Run: headless pygame with SDL's dummy video driver; simulated clock (each Clock.tick advances the game by its frame time, no real sleeping); random seed 0; keys injected as events and as key.get_pressed() state; no mouse input.
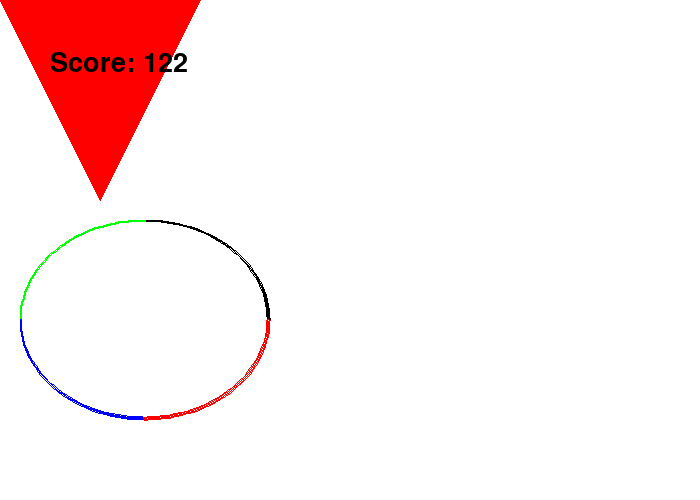
Frame 1 of 4 · flips 1–60 · no input
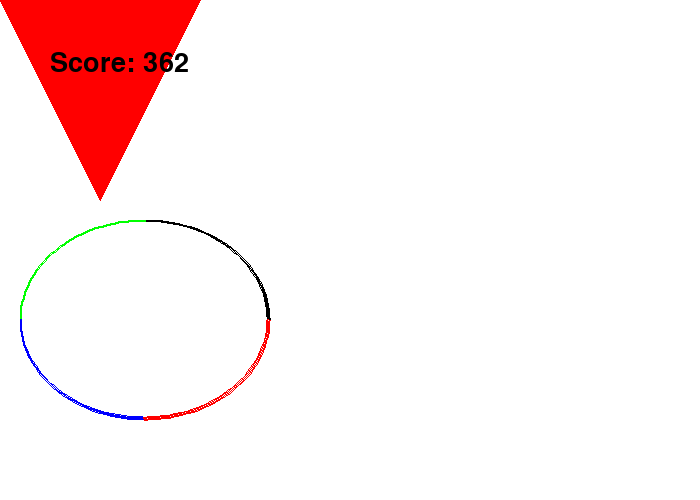
Frame 2 of 4 · flips 61–180 · tapped SPACE, RETURN · held RIGHT (→), D
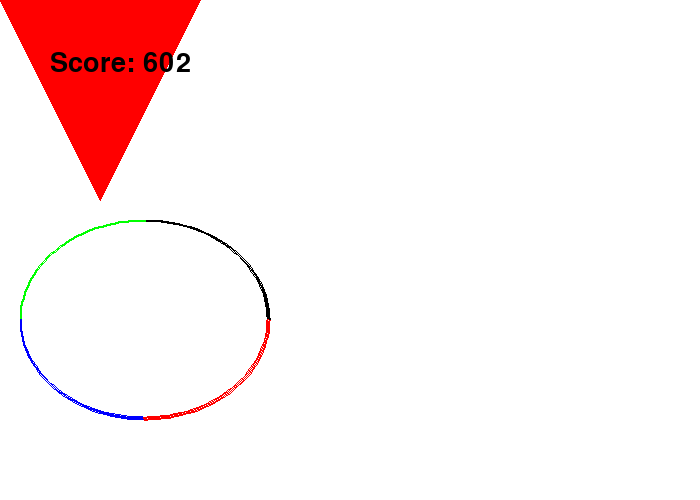
Frame 3 of 4 · flips 181–300 · held DOWN (↓), S
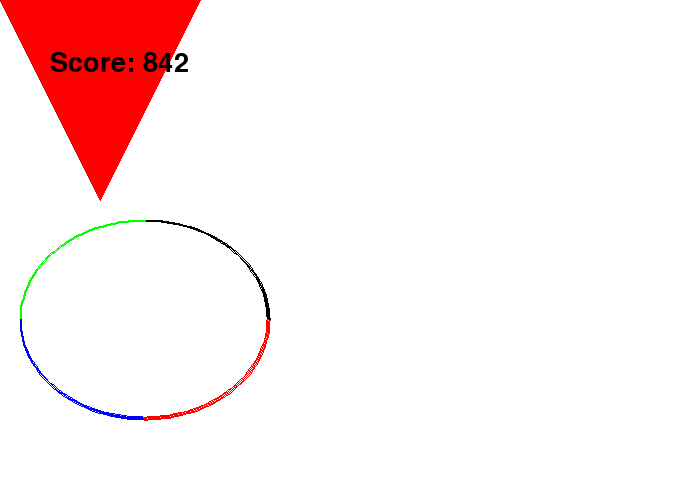
Frame 4 of 4 · flips 301–420 · held LEFT (←), A, UP (↑), W

The pygame program that drew these frames:

"""
Pygame Template
Aaron Lee - 2019
"""
import math

import pygame

pygame.init()  #  initializes pygame


# Define variables
BLACK = (0, 0, 0)
WHITE = (255, 255, 255)
GREEN = (0, 255, 0)
RED = (255, 0, 0)
BLUE = (0, 0, 255)
YELLOW = (255, 255, 0)
MAGENTA = (255, 0, 255)
CYAN = (0, 255, 255)
GRAY = (100, 100, 100)
PINK = (255, 200, 200)
ORANGE = (255, 150, 0)
MAROON = (100, 0, 0)
BROWN = (100, 50, 50)
score = 2



SCREEN_WIDTH = 700
SCREEN_HEIGHT = 500
done = False  # condition for my game loop

# Set the width and height of the screen [width, height]
size = (SCREEN_WIDTH, SCREEN_HEIGHT)
screen = pygame.display.set_mode(size)

pygame.display.set_caption("Mr. Lee's Game")

clock = pygame.time.Clock()  # creates a clock object that manages updates

# FONTS
# SysFont(name, size, bold, italics)
# in console pygame.font.get_fonts()
my_font = pygame.font.SysFont("signpainter", 40, False, False)  # step 1 of 3


# -------- Main Program Loop -----------
while not done:
    # --- Main event loop (input from user mouse, keyboard, controller)
    for event in pygame.event.get():
        if event.type == pygame.QUIT:
            done = True

    # --- Game logic should go here
    score += 2

    # --- Drawing code goes here
    screen.fill(WHITE)

    # rect(surface, color, [top_left_x, top_left_y, width, height], optional_thickness)
    pygame.draw.rect(screen, RED, [0, 0, 100, 50])
    pygame.draw.rect(screen, BLACK, [0, 0, 100, 50], 3)
    pygame.draw.rect(screen, GREEN, [600, 400, 100, 100])
    pygame.draw.rect(screen, CYAN, [550, 350, 100, 100])

    # ellipse(surface, color, [top_left_x, top_left_y, width, height], optional_thickness)
    # ellipse is drawn inside (circumscribed) the defined rectangle
    pygame.draw.rect(screen, ORANGE, [200, 200, 100, 100])
    pygame.draw.ellipse(screen, PINK, [200, 200, 100, 100])
    pygame.draw.ellipse(screen, MAROON, [SCREEN_WIDTH // 2 - 200, SCREEN_HEIGHT - 100, 400, 100])

    # line(surface, color, [x1, y1], [x2, y2], thickness)
    pygame.draw.line(screen, BLACK, [200, 100], [SCREEN_WIDTH, SCREEN_HEIGHT], 3)

    # drawing with loops
    for x in range(0, SCREEN_WIDTH, 10):
        pygame.draw.line(screen, BLACK, [0, 0], [x, SCREEN_HEIGHT], 2)

    for x in range(0, SCREEN_WIDTH, 40):
        for y in range(0, SCREEN_HEIGHT, 40):
            pygame.draw.rect(screen, MAGENTA, [x, y, 30, 30])

    screen.fill(WHITE)
    # Draw an arc as part of an ellipse.
    # Use radians to determine what angle to draw.
    pygame.draw.arc(screen, BLACK, [20, 220, 250, 200], 0, math.pi / 2, 2)
    pygame.draw.arc(screen, GREEN, [20, 220, 250, 200], math.pi / 2, math.pi, 2)
    pygame.draw.arc(screen, BLUE, [20, 220, 250, 200], math.pi, 3 * math.pi / 2, 2)
    pygame.draw.arc(screen, RED, [20, 220, 250, 200], 3 * math.pi / 2, 2 * math.pi, 2)

    # polygon(surface, color, ([x1, y1], [x2, y2], [x3, y3]...), optional_thickness)
    pygame.draw.polygon(screen, RED, ([0, 0], [200, 0], [100, 200]))

    # draw text
    my_text = my_font.render("Score: " + str(score), True, BLACK)  # render(string, antialias, color) (step 2 of 3)
    screen.blit(my_text, [50, 50])  # blit(rendered_text_object, [x, y])

    pygame.display.flip()  # updates the screen

    clock.tick(60) # frames per second

pygame.quit() # Close the window and quit.
